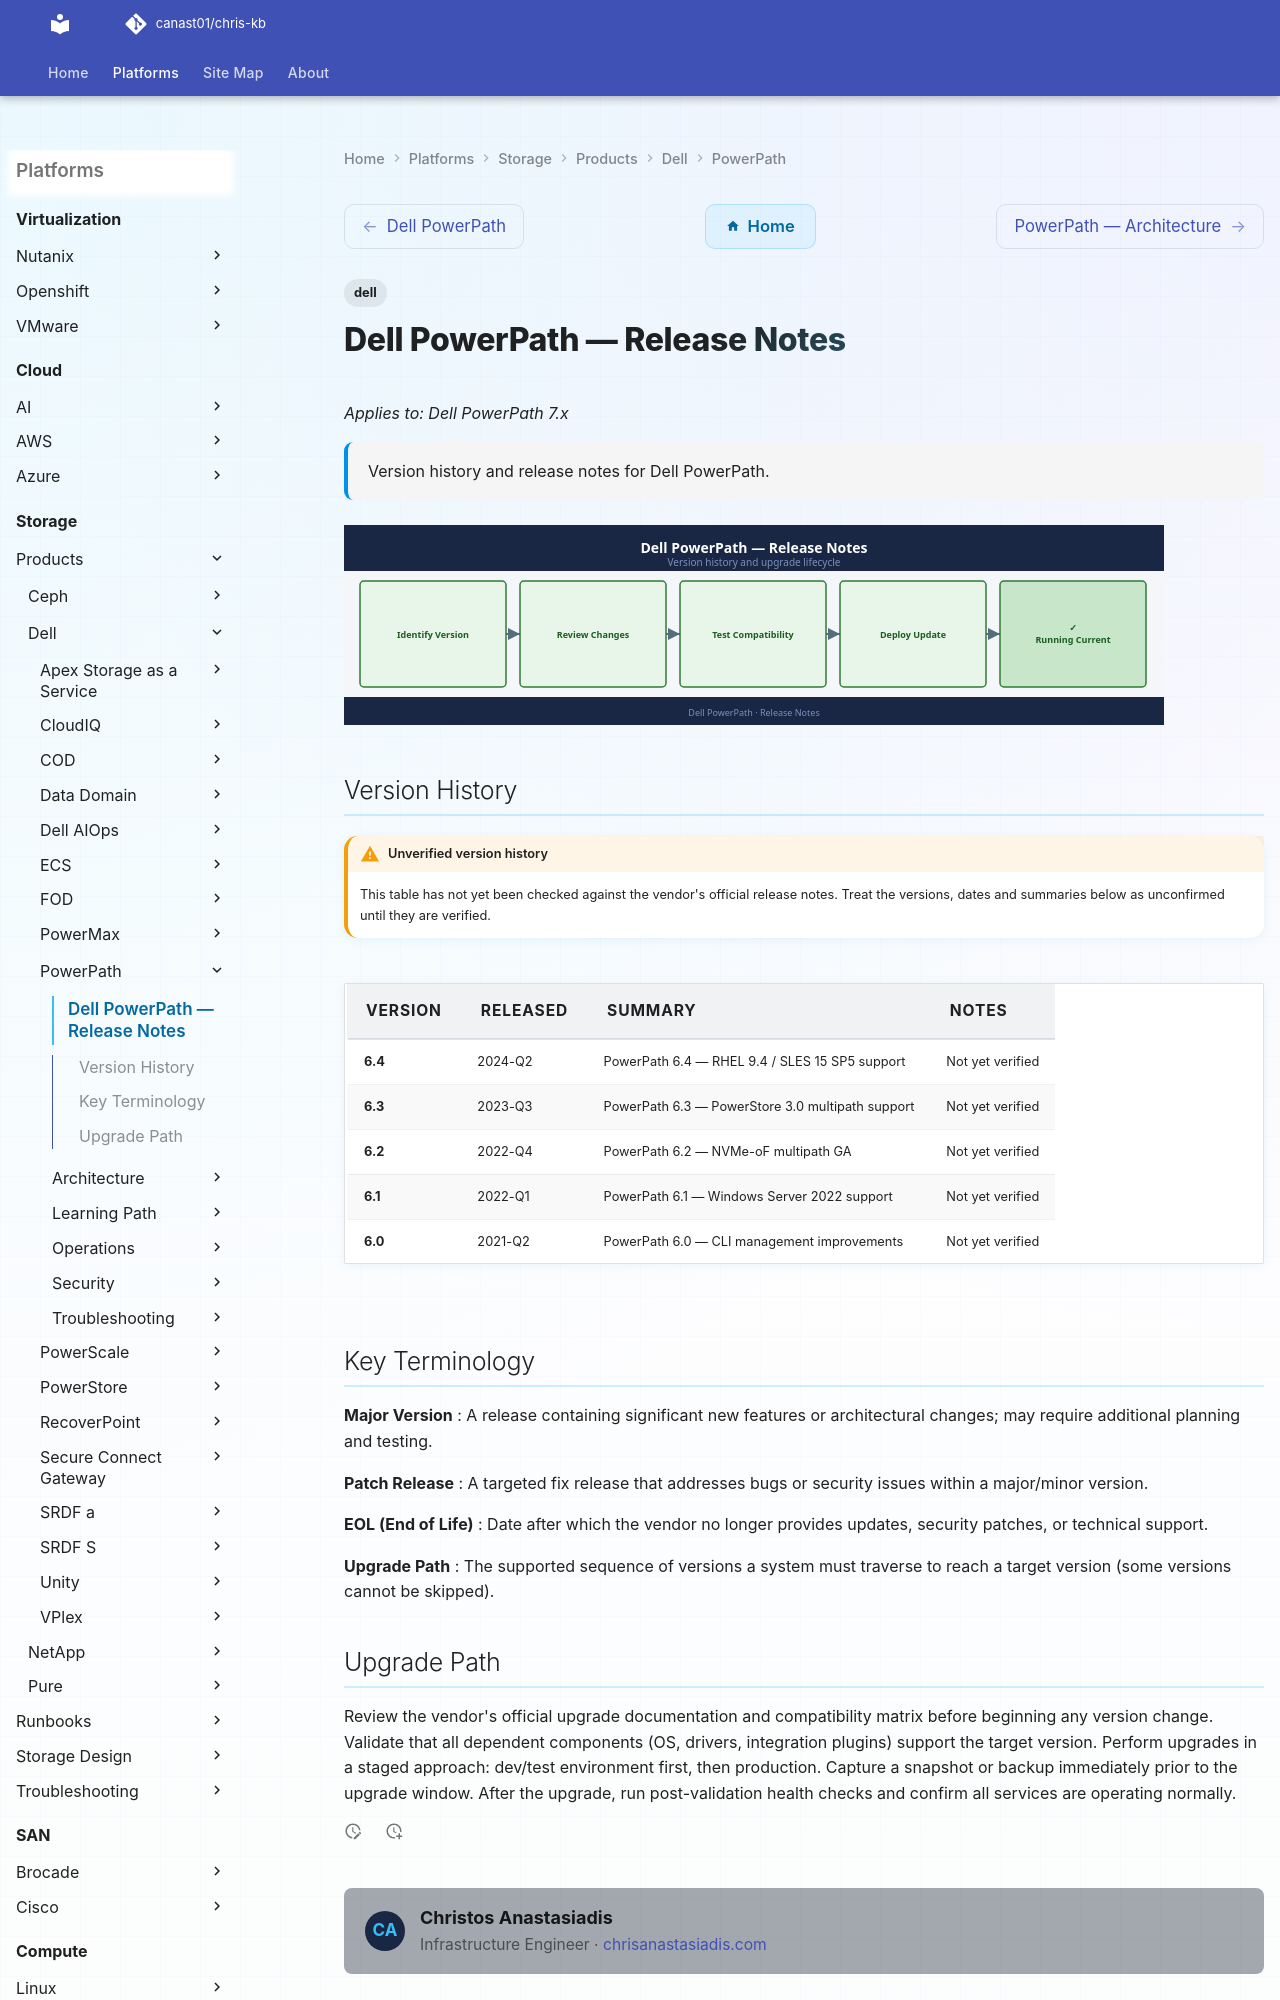

repository: canast01/chris-kb · page: storage/products/dell/powerpath/release-notes/index.html · generator: mkdocs

---
tags:
  - dell
description: "Version history and release notes for Dell PowerPath."
---
# Dell PowerPath — Release Notes

*Applies to: Dell PowerPath 7.x*

<div class="kb-summary">
Version history and release notes for Dell PowerPath.
</div>

![Release Notes](../../../../assets/powerpath-release-notes.svg)
